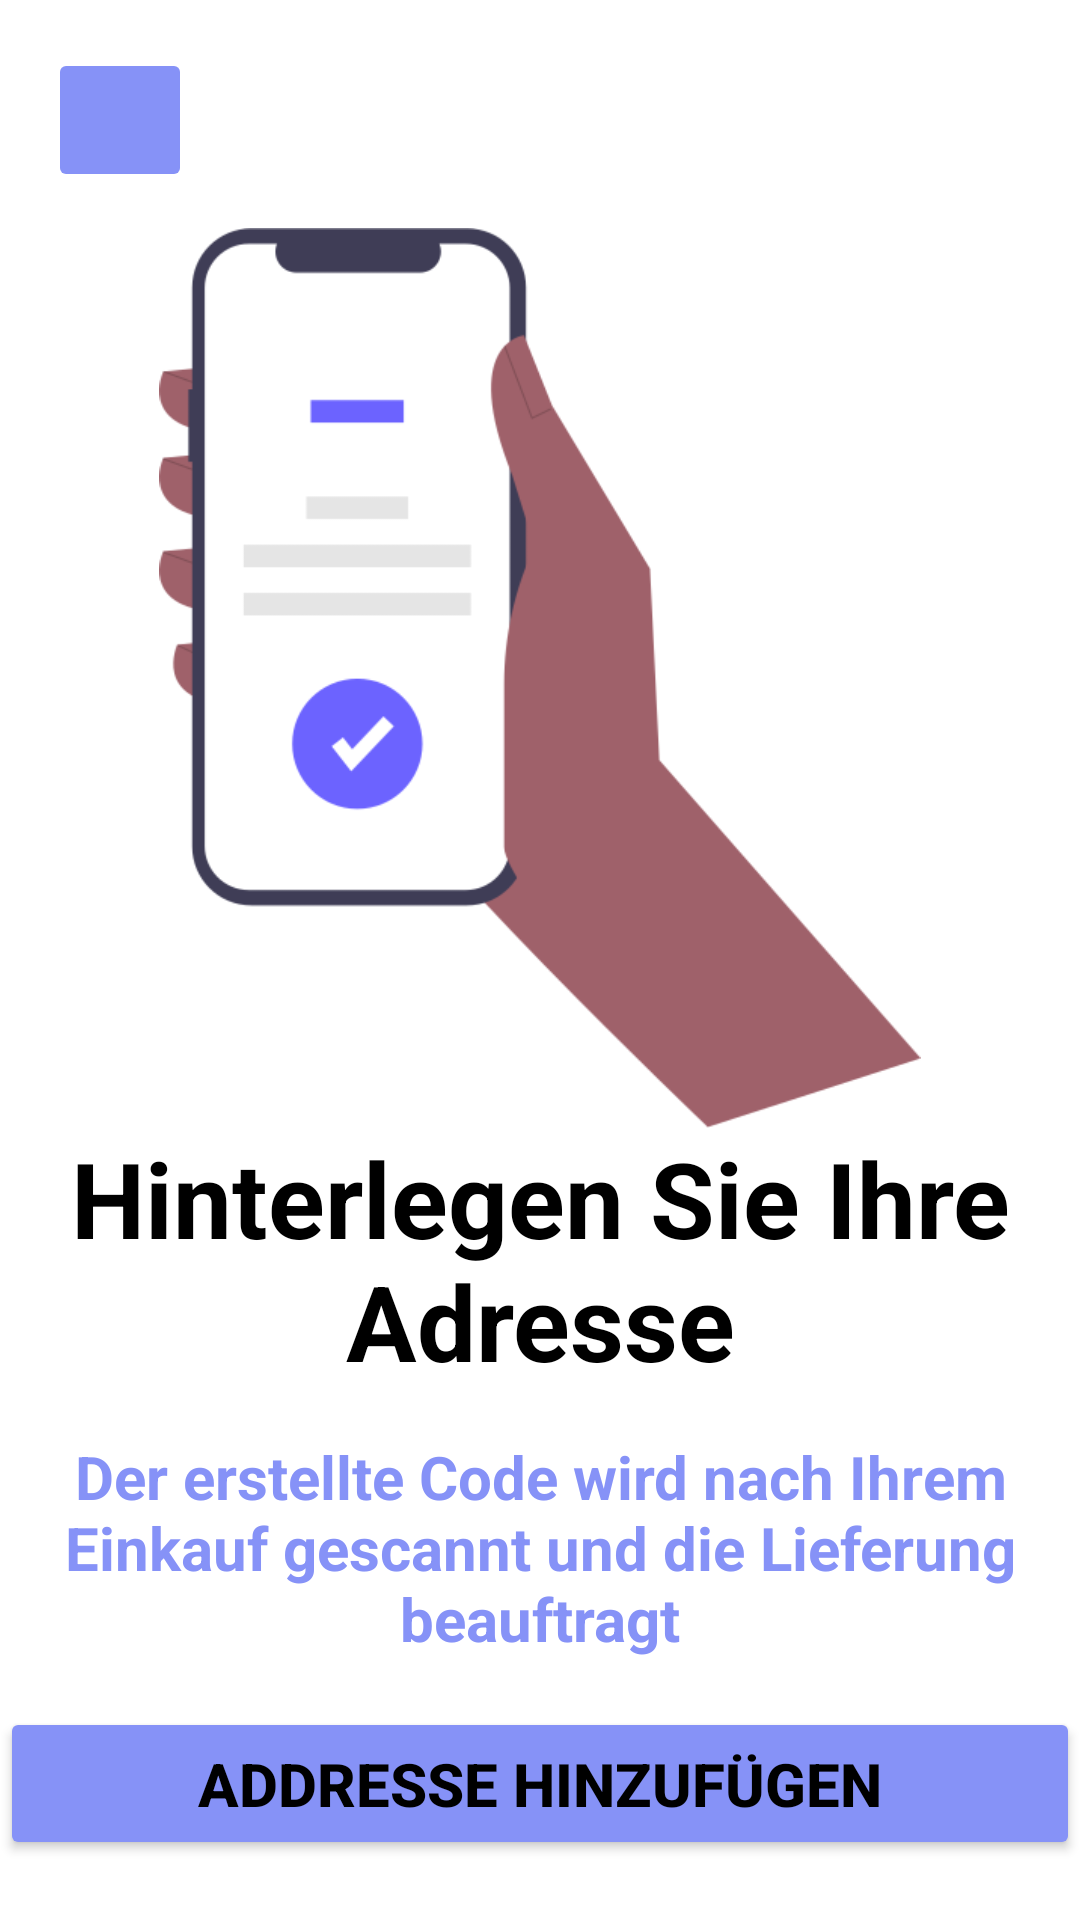

Layout XML and referenced resources for this Android screen:
<!-- AndroidManifest.xml: application theme Theme.CustomerApp -->
<!-- res/layout/fragment_welcome_two.xml -->
<?xml version="1.0" encoding="utf-8"?>
<RelativeLayout xmlns:android="http://schemas.android.com/apk/res/android"
    xmlns:tools="http://schemas.android.com/tools"
    style="@style/Screen"
    android:layout_width="match_parent"
    android:layout_height="match_parent"
    tools:context="customerapp.fragments.customerapp.WelcomeFragmentOne">


    <LinearLayout
        android:layout_width="match_parent"
        android:layout_height="wrap_content"
        android:orientation="vertical"
        android:padding="16dp">

        <ImageButton
            android:id="@+id/backToIntroButton"
            android:layout_width="48dp"
            android:layout_height="48dp"
            android:layout_gravity="left"
            android:backgroundTint="@color/lavender"
            android:padding="12dp"
            android:src="@drawable/baseline_arrow_back_24" />

        <ImageView
            android:id="@+id/intro2ImageView"
            android:layout_width="300dp"
            android:layout_height="300dp"
            android:layout_gravity="center"
            android:layout_marginTop="12dp"
            android:scaleType="fitCenter"
            android:src="@drawable/intro2" />

        <TextView
            android:id="@+id/addAddressTextView"
            style="@style/Text"
            android:layout_width="match_parent"
            android:layout_height="wrap_content"
            android:gravity="center"
            android:text="Hinterlegen Sie Ihre Adresse"
            android:textSize="35sp"
            android:textStyle="bold" />

        <TextView
            android:id="@+id/info2TextView"
            android:layout_width="match_parent"
            android:layout_height="wrap_content"
            android:layout_marginTop="15dp"
            android:gravity="center"
            android:text="Der erstellte Code wird nach Ihrem Einkauf gescannt und die Lieferung beauftragt"
            android:textColor="@color/lavender"
            android:textSize="20sp"
            android:textStyle="bold" />

    </LinearLayout>

    <Button
        android:id="@+id/introEndButton"
        style="@style/Text"
        android:layout_width="match_parent"
        android:layout_height="wrap_content"
        android:layout_alignParentBottom="true"
        android:layout_marginBottom="20dp"
        android:backgroundTint="@color/lavender"
        android:padding="12dp"
        android:textSize="20sp"
        android:textStyle="bold"
        android:text="Addresse hinzufügen" />

</RelativeLayout>
<!-- resources referenced by this layout -->
<resources>
  <color name="lavender">#8692f7</color>
  <!-- drawable intro2: png bitmap (drawable, 16098 bytes) -->
  <style name="Screen">
          <item name="android:background">@color/white</item>
      </style>
  <style name="Text">
          <item name="android:textColor">@color/black</item>
      </style>
  <style name="Theme.CustomerApp" parent="Theme.MaterialComponents.DayNight.NoActionBar">
          
          <item name="colorPrimary">@color/lavender</item>
          <item name="colorPrimaryVariant">@color/lavender</item>
          <item name="colorOnPrimary">@color/white</item>
          
          <item name="colorSecondary">@color/teal_200</item>
          <item name="colorSecondaryVariant">@color/teal_700</item>
          <item name="colorOnSecondary">@color/black</item>
          
          <item name="android:statusBarColor">?attr/colorPrimaryVariant</item>
          
      </style>
  <color name="white">#FFFFFFFF</color>
  <color name="black">#FF000000</color>
  <color name="teal_200">#FF03DAC5</color>
  <color name="teal_700">#FF018786</color>
</resources>
